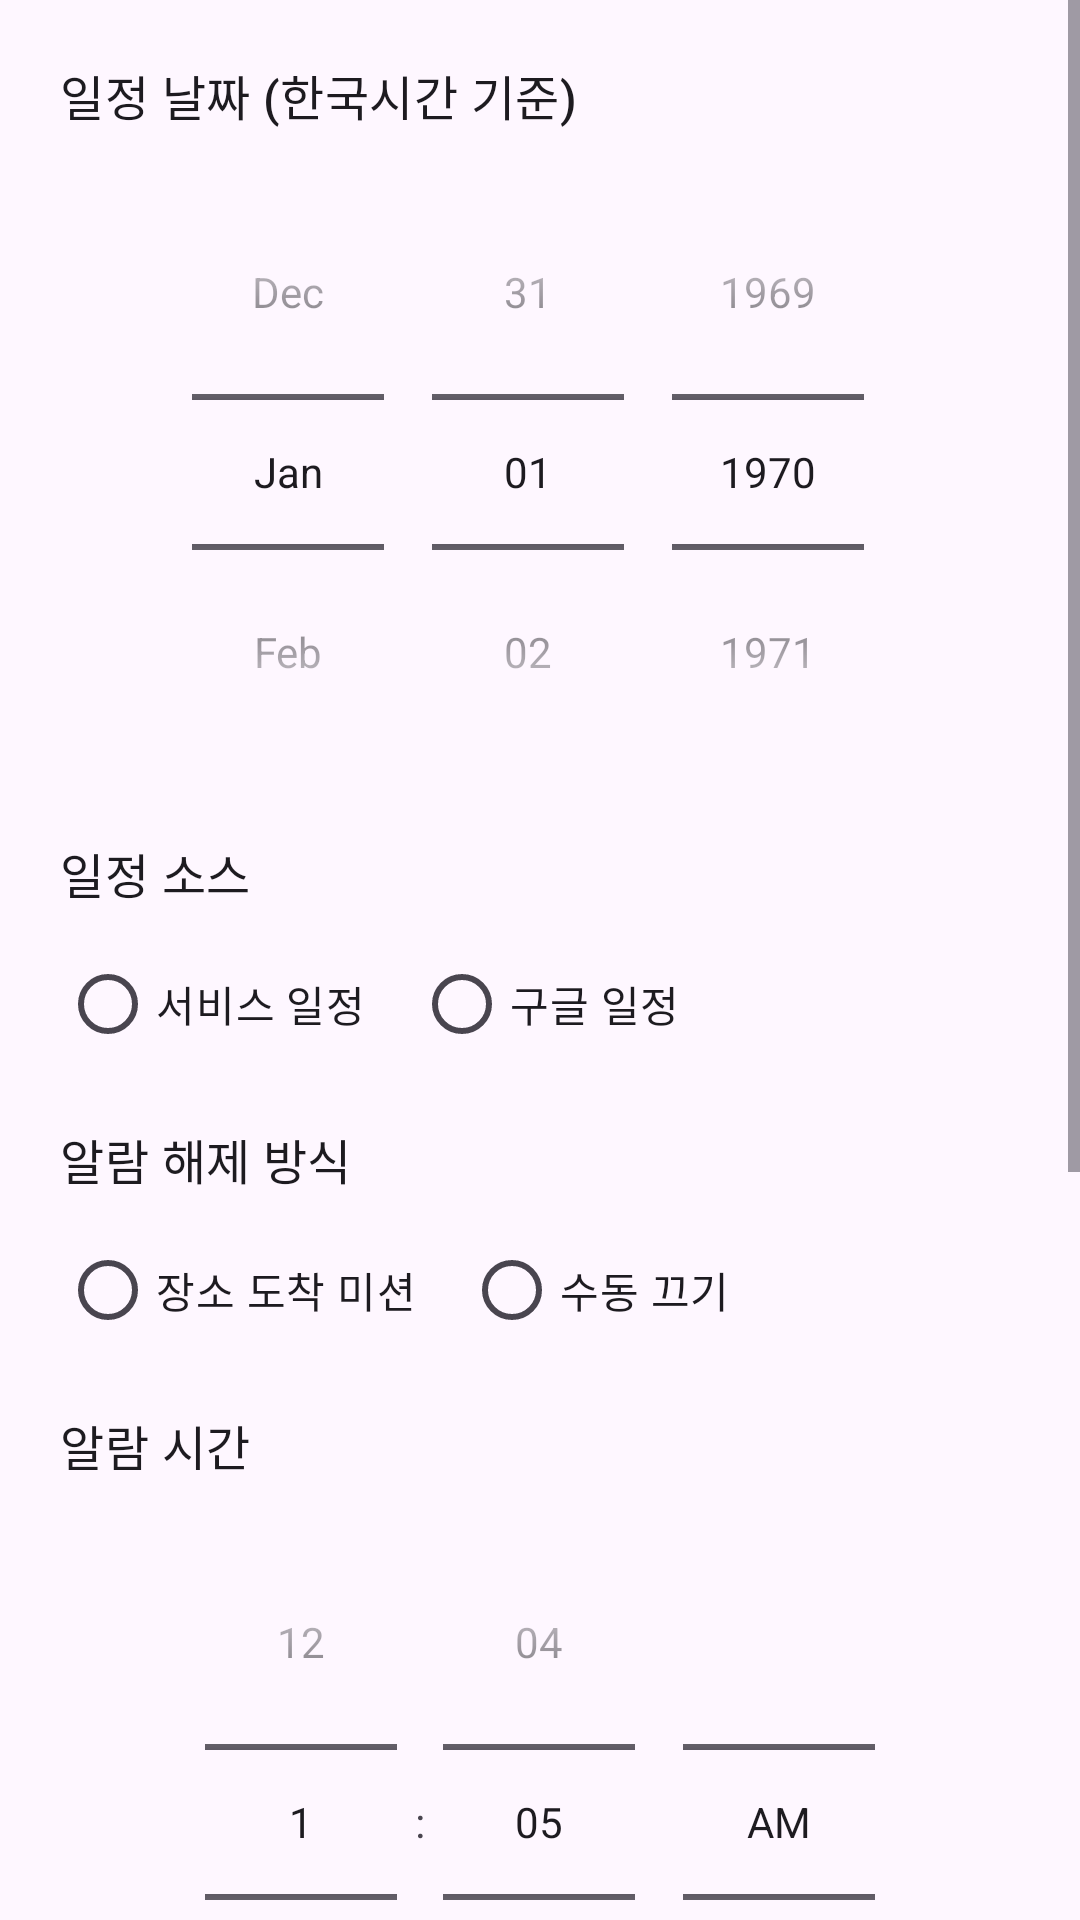

Reconstruct the res/layout file that produces this screen, plus the resources it refers to.
<!-- AndroidManifest.xml: application theme Theme.MobileAgent -->
<!-- res/layout/fragment_alarm.xml -->
<?xml version="1.0" encoding="utf-8"?>
<ScrollView xmlns:android="http://schemas.android.com/apk/res/android"
    android:layout_width="match_parent"
    android:layout_height="match_parent">

    <LinearLayout
        android:layout_width="match_parent"
        android:layout_height="wrap_content"
        android:orientation="vertical"
        android:padding="20dp">

        <TextView
            android:layout_width="wrap_content"
            android:layout_height="wrap_content"
            android:text="@string/schedule_date_title"
            android:textAppearance="?attr/textAppearanceTitleMedium" />

        <DatePicker
            android:id="@+id/datePicker"
            android:layout_width="match_parent"
            android:layout_height="wrap_content"
            android:layout_marginTop="8dp"
            android:calendarViewShown="false"
            android:datePickerMode="spinner" />

        <TextView
            android:layout_width="wrap_content"
            android:layout_height="wrap_content"
            android:layout_marginTop="16dp"
            android:text="@string/alarm_source_title"
            android:textAppearance="?attr/textAppearanceTitleMedium" />

        <RadioGroup
            android:id="@+id/sourceTypeGroup"
            android:layout_width="match_parent"
            android:layout_height="wrap_content"
            android:layout_marginTop="8dp"
            android:orientation="horizontal">

            <RadioButton
                android:id="@+id/sourceServiceRadio"
                android:layout_width="wrap_content"
                android:layout_height="wrap_content"
                android:text="@string/source_service" />

            <RadioButton
                android:id="@+id/sourceGoogleRadio"
                android:layout_width="wrap_content"
                android:layout_height="wrap_content"
                android:layout_marginStart="16dp"
                android:text="@string/source_google" />
        </RadioGroup>

        <TextView
            android:layout_width="wrap_content"
            android:layout_height="wrap_content"
            android:layout_marginTop="16dp"
            android:text="@string/mission_type_title"
            android:textAppearance="?attr/textAppearanceTitleMedium" />

        <RadioGroup
            android:id="@+id/missionTypeGroup"
            android:layout_width="match_parent"
            android:layout_height="wrap_content"
            android:layout_marginTop="8dp"
            android:orientation="horizontal">

            <RadioButton
                android:id="@+id/missionLocationRadio"
                android:layout_width="wrap_content"
                android:layout_height="wrap_content"
                android:text="@string/mission_type_location" />

            <RadioButton
                android:id="@+id/missionManualRadio"
                android:layout_width="wrap_content"
                android:layout_height="wrap_content"
                android:layout_marginStart="16dp"
                android:text="@string/mission_type_manual" />
        </RadioGroup>

        <TextView
            android:layout_width="wrap_content"
            android:layout_height="wrap_content"
            android:layout_marginTop="16dp"
            android:text="@string/alarm_time_title"
            android:textAppearance="?attr/textAppearanceTitleMedium" />

        <TimePicker
            android:id="@+id/timePicker"
            android:layout_width="match_parent"
            android:layout_height="wrap_content"
            android:layout_marginTop="8dp"
            android:timePickerMode="spinner" />

        <EditText
            android:id="@+id/alarmLabelInput"
            android:layout_width="match_parent"
            android:layout_height="wrap_content"
            android:layout_marginTop="16dp"
            android:hint="@string/alarm_label_hint"
            android:inputType="text" />

        <LinearLayout
            android:id="@+id/locationSectionContainer"
            android:layout_width="match_parent"
            android:layout_height="wrap_content"
            android:layout_marginTop="20dp"
            android:orientation="vertical">

            <TextView
                android:id="@+id/targetLocationView"
                android:layout_width="match_parent"
                android:layout_height="wrap_content"
                android:text="@string/target_location_not_set"
                android:textAppearance="?attr/textAppearanceBodyMedium" />

            <Button
                android:id="@+id/saveCurrentLocationButton"
                android:layout_width="match_parent"
                android:layout_height="wrap_content"
                android:layout_marginTop="12dp"
                android:text="@string/save_current_location" />
        </LinearLayout>

        <Button
            android:id="@+id/scheduleAlarmButton"
            android:layout_width="match_parent"
            android:layout_height="wrap_content"
            android:layout_marginTop="12dp"
            android:text="@string/schedule_alarm" />

        <Button
            android:id="@+id/cancelAlarmButton"
            android:layout_width="match_parent"
            android:layout_height="wrap_content"
            android:layout_marginTop="8dp"
            android:text="@string/cancel_alarm" />

        <TextView
            android:id="@+id/alarmSummaryView"
            android:layout_width="match_parent"
            android:layout_height="wrap_content"
            android:layout_marginTop="20dp"
            android:textAppearance="?attr/textAppearanceBodyMedium" />

    </LinearLayout>

</ScrollView>
<!-- resources referenced by this layout -->
<resources>
  <string name="alarm_label_hint">알람 제목 (예: 출근 준비)</string>
  <string name="alarm_source_title">일정 소스</string>
  <string name="alarm_time_title">알람 시간</string>
  <string name="cancel_alarm">현재 알람 취소</string>
  <string name="mission_type_location">장소 도착 미션</string>
  <string name="mission_type_manual">수동 끄기</string>
  <string name="mission_type_title">알람 해제 방식</string>
  <string name="save_current_location">현재 위치를 목표로 저장</string>
  <string name="schedule_alarm">알람 생성</string>
  <string name="schedule_date_title">일정 날짜 (한국시간 기준)</string>
  <string name="source_google">구글 일정</string>
  <string name="source_service">서비스 일정</string>
  <string name="target_location_not_set">목표 장소가 없습니다. 현재 위치를 먼저 저장하세요.</string>
  <style name="Theme.MobileAgent" parent="Theme.Material3.DayNight.NoActionBar">
          <item name="android:statusBarColor" tools:targetApi="l">@android:color/black</item>
      </style>
</resources>
